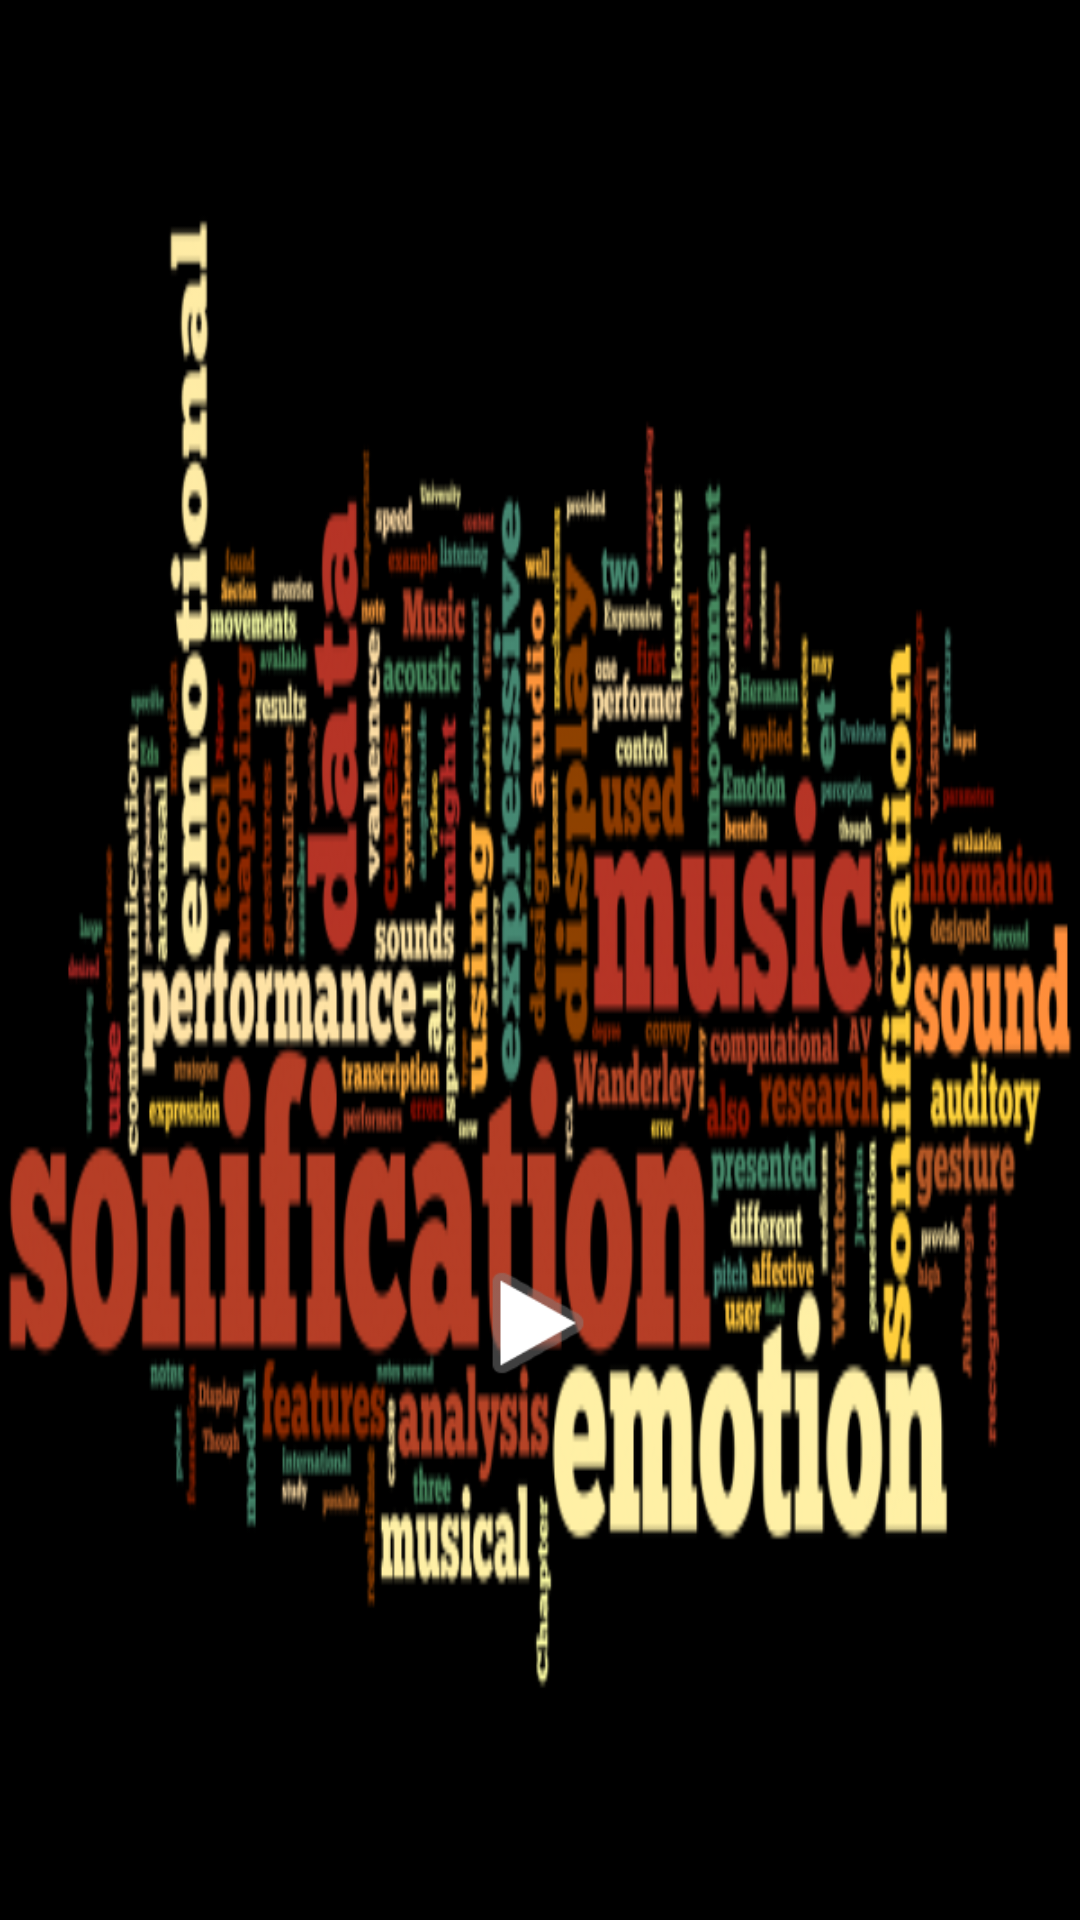

Reconstruct the res/layout file that produces this screen, plus the resources it refers to.
<!-- AndroidManifest.xml: application theme Theme.Projet_Sonification -->
<!-- res/layout/activity_main.xml -->
<?xml version="1.0" encoding="utf-8"?>
<android.support.constraint.ConstraintLayout xmlns:android="http://schemas.android.com/apk/res/android"
                                             xmlns:tools="http://schemas.android.com/tools"
                                             xmlns:app="http://schemas.android.com/apk/res-auto"
                                             android:layout_width="match_parent"
                                             android:layout_height="match_parent"
                                             android:background="@drawable/medium_sonificationcloud"
                                             tools:context=".MainActivity">

    <ImageView
        android:id="@+id/play"
        android:layout_width="50dp"
        android:layout_height="50dp"
        app:layout_constraintBottom_toBottomOf="parent"
        app:layout_constraintEnd_toEndOf="parent"
        app:layout_constraintHorizontal_bias="0.498"
        app:layout_constraintStart_toStartOf="parent"
        app:layout_constraintTop_toTopOf="parent"
        app:layout_constraintVertical_bias="0.705"
        app:srcCompat="@android:drawable/ic_media_play" />
</android.support.constraint.ConstraintLayout>
<!-- resources referenced by this layout -->
<resources>
  <!-- drawable medium_sonificationcloud: png bitmap (drawable, 135011 bytes) -->
  <style name="Theme.Projet_Sonification" parent="Theme.AppCompat.Light.DarkActionBar">
          
          <item name="colorPrimary">@color/purple_500</item>
          <item name="colorPrimaryDark">@color/purple_700</item>
          <item name="colorAccent">@color/teal_200</item>
          
      </style>
  <color name="purple_500">#FF6200EE</color>
  <color name="purple_700">#FF3700B3</color>
  <color name="teal_200">#FF03DAC5</color>
</resources>
